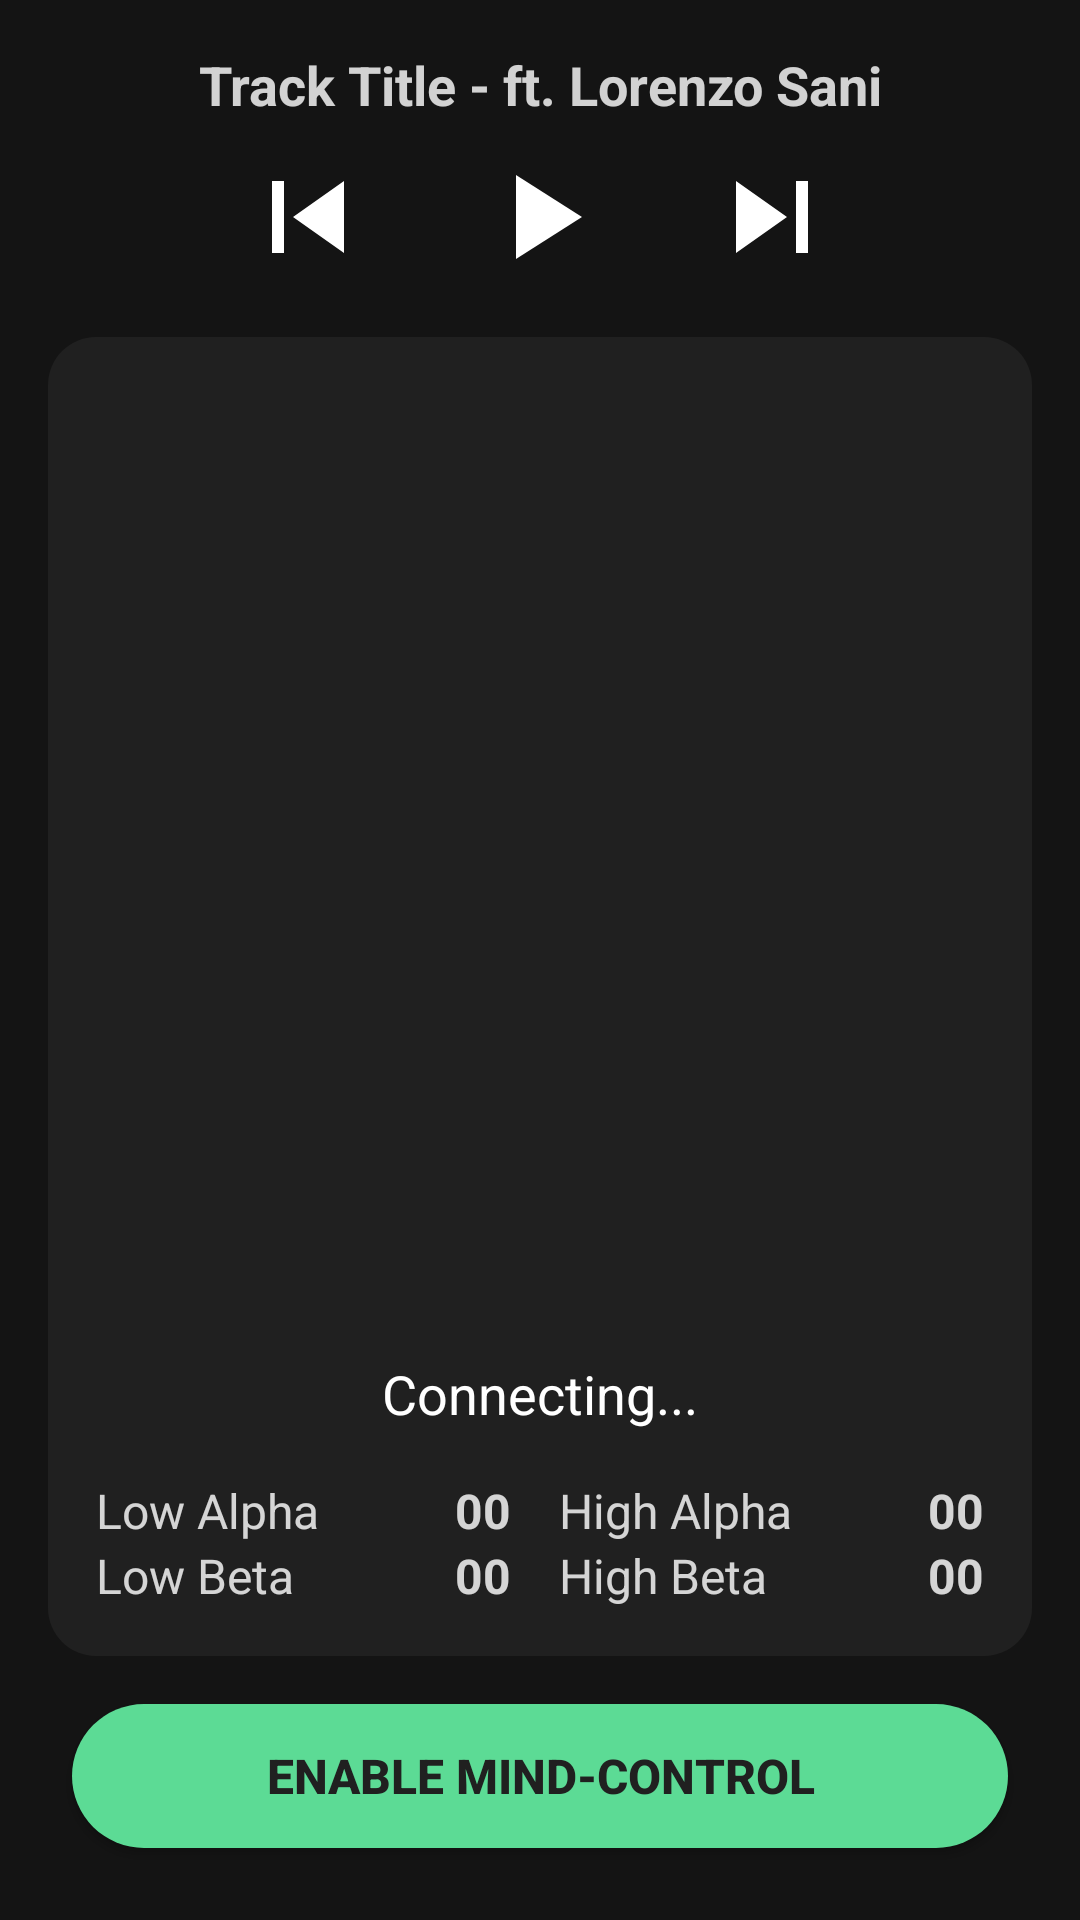

Here is an Android app screen rendered from its layout file. Give the layout XML and the strings, colors and styles it references.
<!-- AndroidManifest.xml: application theme Theme.AppCompat -->
<!-- res/layout/player_view.xml -->
<?xml version="1.0" encoding="utf-8"?>
<RelativeLayout xmlns:android="http://schemas.android.com/apk/res/android"
    xmlns:app="http://schemas.android.com/apk/res-auto"
    xmlns:tools="http://schemas.android.com/tools"
    android:id="@+id/AbsoluteLayout1"
    android:layout_width="match_parent"
    android:layout_height="match_parent"
    android:background="#141414"
    android:orientation="vertical"
    android:padding="16dp">

    <RelativeLayout
        android:id="@+id/player_layout"
        android:layout_width="match_parent"
        android:layout_height="wrap_content"
        android:layout_alignParentTop="true"
        android:layout_marginBottom="16dp">

        <TextView
            android:id="@+id/track_title"
            android:layout_width="fill_parent"
            android:layout_height="wrap_content"
            android:layout_alignParentTop="true"
            android:gravity="center_horizontal"
            android:text="Track Title - ft. Lorenzo Sani"
            android:textAlignment="center"
            android:textAppearance="@style/TextAppearance.AppCompat.Medium"
            android:textColor="#CFFFFFFF"
            android:textStyle="bold" />

        <LinearLayout
            android:layout_width="fill_parent"
            android:layout_height="wrap_content"
            android:layout_below="@id/track_title"
            android:layout_alignParentBottom="false"
            android:orientation="horizontal"
            android:paddingStart="48dp"
            android:paddingTop="8dp"
            android:paddingEnd="48dp">

            <ImageView
                android:id="@+id/track_previous"
                android:layout_width="wrap_content"
                android:layout_height="wrap_content"
                android:layout_weight="1"
                app:srcCompat="@drawable/ic_skip_previous" />

            <ImageView
                android:id="@+id/track_play_pause"
                android:layout_width="wrap_content"
                android:layout_height="wrap_content"
                android:layout_weight="1"
                app:srcCompat="@drawable/ic_play" />

            <ImageView
                android:id="@+id/track_next"
                android:layout_width="wrap_content"
                android:layout_height="wrap_content"
                android:layout_weight="1"
                app:srcCompat="@drawable/ic_skip_next" />
        </LinearLayout>
    </RelativeLayout>

    <LinearLayout
        android:id="@+id/data_layout"
        android:layout_width="match_parent"
        android:layout_height="wrap_content"
        android:layout_above="@id/buttons"
        android:layout_below="@id/player_layout"
        android:layout_marginBottom="16dp"
        android:background="@drawable/sharp"
        android:gravity="bottom"
        android:orientation="vertical"
        android:padding="16dp">

        <LinearLayout
            android:id="@+id/wave_layout"
            android:layout_width="match_parent"
            android:layout_height="wrap_content"
            android:layout_marginBottom="16dp"
            android:layout_weight="9"
            android:orientation="vertical">

        </LinearLayout>

        <TextView
            android:id="@+id/status_text"
            android:layout_width="match_parent"
            android:layout_height="wrap_content"
            android:layout_marginBottom="16dp"
            android:gravity="center"
            android:text="Connecting..."
            android:textAlignment="center"
            android:textAppearance="@style/TextAppearance.AppCompat.Medium"
            android:textColor="@color/white"
            android:textSize="18sp" />

        <TableLayout
            android:id="@+id/tableLayout1"
            android:layout_width="wrap_content"
            android:layout_height="wrap_content"
            android:layout_weight="0"
            android:stretchColumns="*">

            <TableRow
                android:id="@+id/tableRow2"
                android:layout_width="match_parent"
                android:layout_height="wrap_content">


                <TextView
                    android:id="@+id/tv_lowalpha_label"
                    android:layout_width="wrap_content"
                    android:layout_height="wrap_content"
                    android:text="Low Alpha"
                    android:textColor="#CFFFFFFF"
                    android:textSize="16dp" />

                <TextView
                    android:id="@+id/tv_lowalpha"
                    android:layout_width="wrap_content"
                    android:layout_height="wrap_content"
                    android:gravity="end"
                    android:text="00"
                    android:textColor="#CFFFFFFF"
                    android:textSize="16dp"
                    android:textStyle="bold" />

                <TextView
                    android:id="@+id/tv_highalpha_label"
                    android:layout_width="wrap_content"
                    android:layout_height="wrap_content"
                    android:layout_marginStart="16dp"
                    android:text="High Alpha"
                    android:textColor="#CFFFFFFF"
                    android:textSize="16dp" />

                <TextView
                    android:id="@+id/tv_highalpha"
                    android:layout_width="wrap_content"
                    android:layout_height="wrap_content"
                    android:gravity="end"
                    android:text="00"
                    android:textColor="#CFFFFFFF"
                    android:textSize="16dp"
                    android:textStyle="bold" />

            </TableRow>

            <TableRow
                android:id="@+id/tableRow3"
                android:layout_width="match_parent"
                android:layout_height="wrap_content">

                <TextView
                    android:id="@+id/tv_lowbeta_label"
                    android:layout_width="wrap_content"
                    android:layout_height="wrap_content"
                    android:text="Low Beta"
                    android:textColor="#CFFFFFFF"
                    android:textSize="16dp" />

                <TextView
                    android:id="@+id/tv_lowbeta"
                    android:layout_width="wrap_content"
                    android:layout_height="wrap_content"
                    android:gravity="end"
                    android:text="00"
                    android:textColor="#CFFFFFFF"
                    android:textSize="16dp"
                    android:textStyle="bold" />

                <TextView
                    android:id="@+id/tv_highbeta_label"
                    android:layout_width="wrap_content"
                    android:layout_height="wrap_content"
                    android:layout_marginStart="16dp"
                    android:text="High Beta"
                    android:textColor="#CFFFFFFF"
                    android:textSize="16dp" />

                <TextView
                    android:id="@+id/tv_highbeta"
                    android:layout_width="wrap_content"
                    android:layout_height="wrap_content"
                    android:gravity="end"
                    android:text="00"
                    android:textColor="#CFFFFFFF"
                    android:textSize="16dp"
                    android:textStyle="bold" />

            </TableRow>

        </TableLayout>

    </LinearLayout>

    <LinearLayout
        android:id="@+id/buttons"
        android:layout_width="match_parent"
        android:layout_height="wrap_content"
        android:layout_alignParentBottom="true"
        android:gravity="center_horizontal"
        android:orientation="horizontal">

        <Button
            android:id="@+id/btn_start"
            android:layout_width="wrap_content"
            android:layout_height="wrap_content"
            android:layout_marginStart="8dp"
            android:layout_marginEnd="8dp"
            android:background="@drawable/btn_bg"
            android:gravity="center_horizontal|center_vertical"
            android:paddingStart="32dp"
            android:paddingEnd="32dp"
            android:text="START"
            android:textAlignment="center"
            android:textColor="#ffffffff"
            android:textSize="16dp"
            android:textStyle="bold"
            android:visibility="gone" />

        <Button
            android:id="@+id/btn_stop"
            android:layout_width="wrap_content"
            android:layout_height="wrap_content"
            android:layout_marginStart="8dp"
            android:layout_marginEnd="8dp"
            android:background="@drawable/btn_bg"
            android:paddingStart="32dp"
            android:paddingEnd="32dp"
            android:text="STOP"
            android:textColor="#ffffffff"
            android:textSize="16dp"
            android:textStyle="bold"
            android:visibility="gone" />

        <Button
            android:id="@+id/btn_selectdevice"
            android:layout_width="fill_parent"
            android:layout_height="wrap_content"
            android:layout_marginStart="8dp"
            android:layout_marginEnd="8dp"
            android:layout_marginBottom="8dp"
            android:background="@drawable/btn_bg"
            android:paddingStart="32dp"
            android:paddingEnd="32dp"
            android:text="ENABLE MIND-CONTROL"
            android:textColor="@color/dark_gray"
            android:textSize="16dp"
            android:textStyle="bold" />
    </LinearLayout>

</RelativeLayout>
<!-- resources referenced by this layout -->
<resources>
  <color name="dark_gray">#202020</color>
  <color name="white">#fff</color>
  <!-- drawable btn_bg (drawable-xxhdpi) -->
  <?xml version="1.0" encoding="utf-8"?>
  <shape xmlns:android="http://schemas.android.com/apk/res/android">
      <solid android:color="@color/primary"/>
      <corners android:radius="30dp"/>
      <padding android:left="0dp" android:top="8dp" android:right="0dp" android:bottom="8dp" />
  </shape>
  <!-- drawable ic_play (drawable) -->
  <vector android:height="48dp" android:viewportHeight="24"
      android:viewportWidth="24" android:width="48dp" xmlns:android="http://schemas.android.com/apk/res/android">
      <path android:fillColor="#FFFFFFFF" android:pathData="M8,5v14l11,-7z"/>
  </vector>
  <!-- drawable ic_skip_next (drawable) -->
  <vector android:height="48dp" android:viewportHeight="24"
      android:viewportWidth="24" android:width="48dp" xmlns:android="http://schemas.android.com/apk/res/android">
      <path android:fillColor="#FFFFFFFF" android:pathData="M6,18l8.5,-6L6,6v12zM16,6v12h2V6h-2z"/>
  </vector>
  <!-- drawable ic_skip_previous (drawable) -->
  <vector android:height="48dp" android:viewportHeight="24"
      android:viewportWidth="24" android:width="48dp" xmlns:android="http://schemas.android.com/apk/res/android">
      <path android:fillColor="#FFFFFFFF" android:pathData="M6,6h2v12L6,18zM9.5,12l8.5,6L18,6z"/>
  </vector>
  <!-- drawable sharp (drawable-xxhdpi) -->
  <?xml version="1.0" encoding="utf-8"?>
  <shape xmlns:android="http://schemas.android.com/apk/res/android" >
      <solid android:color="@color/dark_gray" />
      <corners android:radius="16dp" />
      <padding
          android:bottom="5dp"
          android:left="5dp"
          android:right="5dp"
          android:top="5dp" />
  </shape>
  <color name="primary">#5CDB95</color>
</resources>
